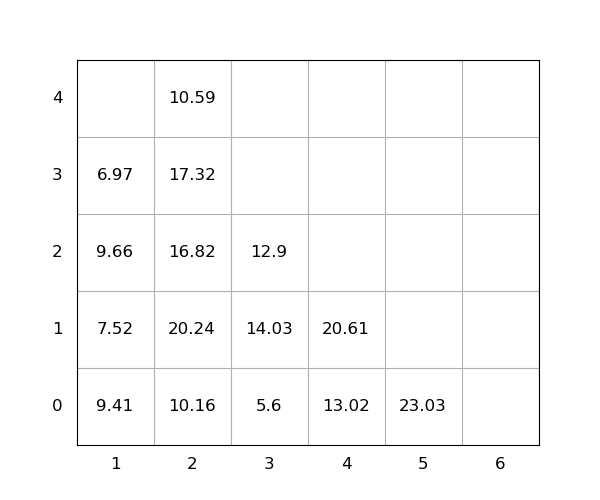

Values plotted in this chart, from the file beside it:
idx, loc_x, loc_y, loc_z, weight, seq, emerg, reloc, size(ft)
1, 1, 0, 0, 9.41, 0, 0, 1.0, 20
2, 2, 0, 0, 10.16, 0, 0, 0, 20
3, 2, 0, 1, 20.24, 0, 0, 1.0, 20
4, 2, 0, 2, 16.82, 1, 0, 1.0, 20
5, 4, 0, 0, 13.02, 2, 0, 0, 20
6, 3, 0, 0, 5.6, 3, 0, 1.0, 20
7, 5, 0, 0, 23.03, 4, 0, 0, 20
8, 2, 0, 3, 17.32, 5, 0, 1.0, 20
9, 1, 0, 1, 7.52, 6, 0, 1.0, 20
10, 3, 0, 1, 14.03, 7, 0, 1.0, 20
11, 4, 0, 1, 20.61, 8, 0, 0, 20
12, 2, 0, 4, 10.59, 9, 0, 1.0, 20
13, 1, 0, 2, 9.66, 10, 0, 1.0, 20
14, 1, 0, 3, 6.97, 11, 0, 1.0, 20
15, 3, 0, 2, 12.9, 12, 0, 1.0, 20
